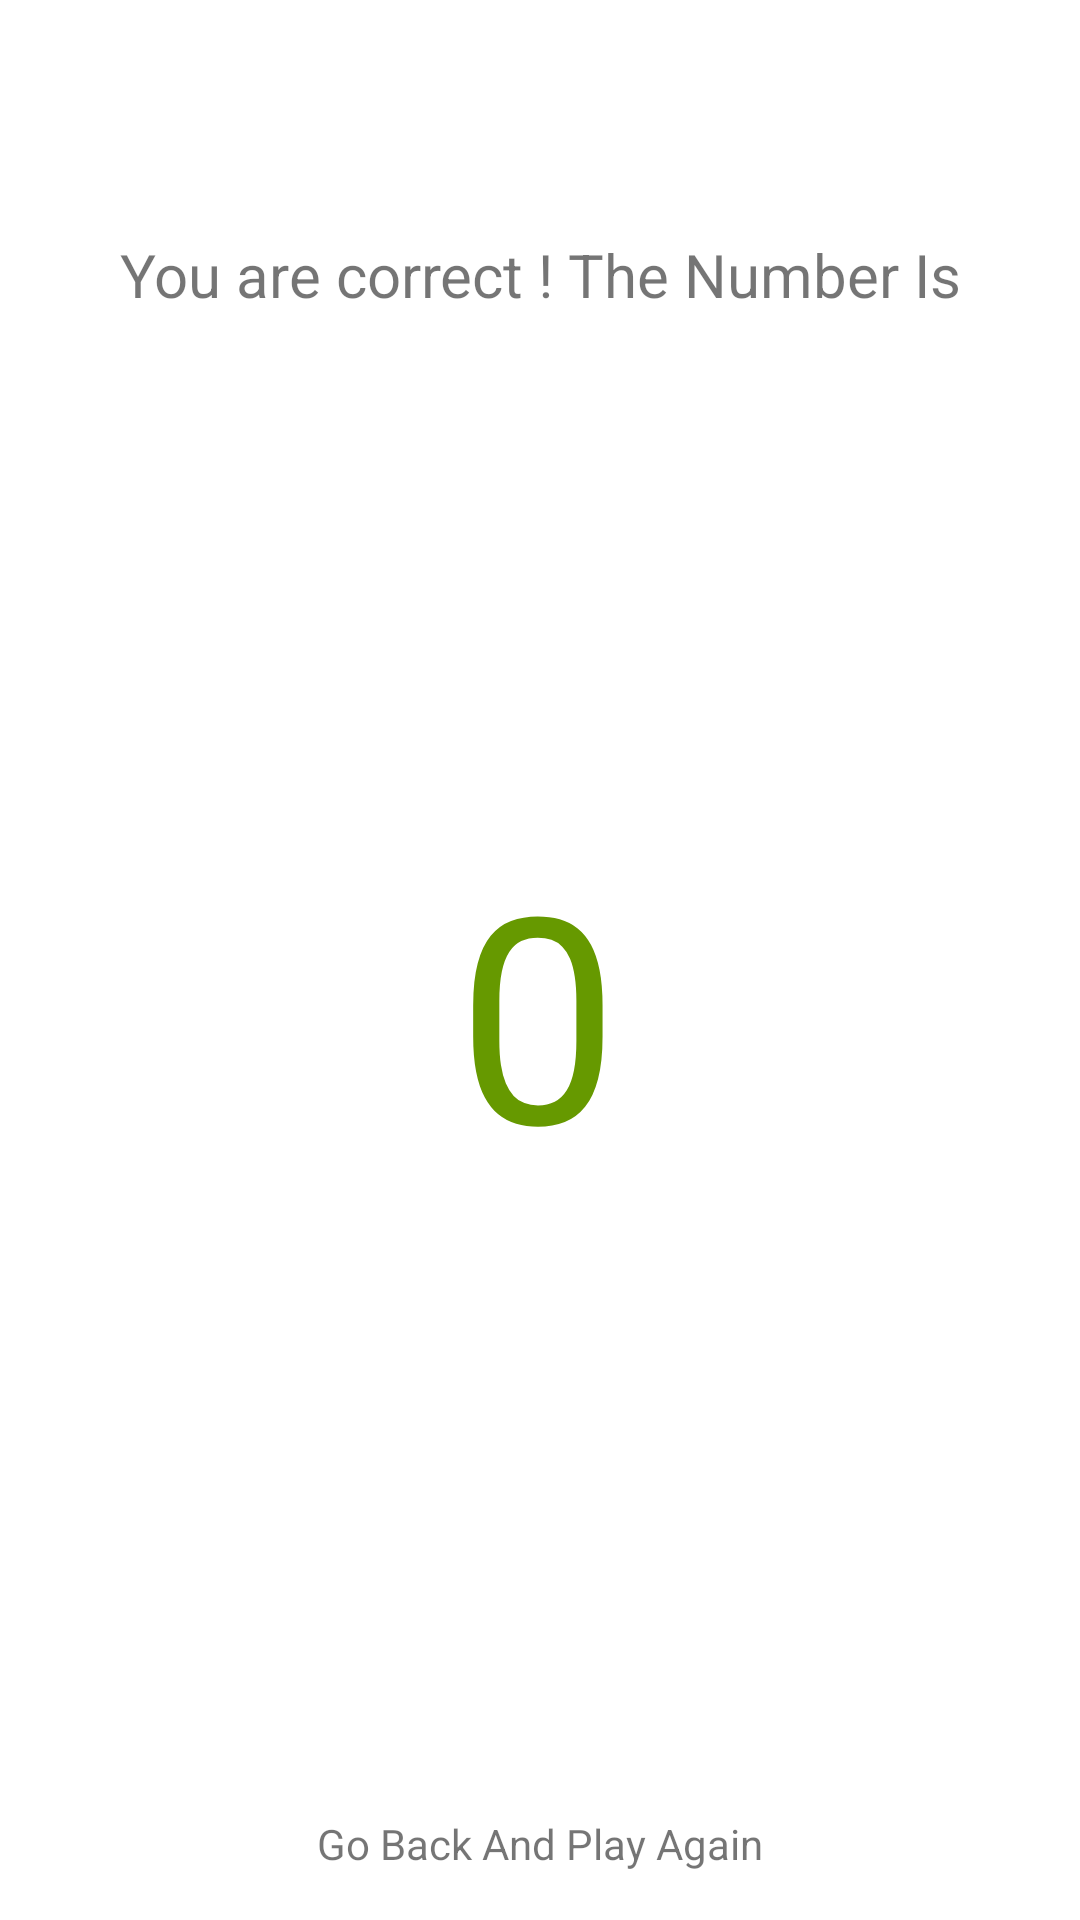

The Android layout XML behind this screen, and the referenced resources:
<!-- AndroidManifest.xml: application theme Theme.Guessnum2 -->
<!-- res/layout/activity_won.xml -->
<?xml version="1.0" encoding="utf-8"?>
<androidx.constraintlayout.widget.ConstraintLayout xmlns:android="http://schemas.android.com/apk/res/android"
    xmlns:app="http://schemas.android.com/apk/res-auto"
    xmlns:tools="http://schemas.android.com/tools"
    android:layout_width="match_parent"
    android:layout_height="match_parent"
    tools:context=".wonActivity">

    <TextView
        android:id="@+id/WonText"
        android:layout_width="wrap_content"
        android:layout_height="wrap_content"
        android:layout_marginTop="78dp"
        android:text=" You are correct ! The Number Is "
        android:textSize="20sp"
        app:layout_constraintEnd_toEndOf="parent"
        app:layout_constraintStart_toStartOf="parent"
        app:layout_constraintTop_toTopOf="parent" />

    <TextView
        android:id="@+id/Number"
        android:layout_width="wrap_content"
        android:layout_height="wrap_content"
        android:layout_marginTop="168dp"
        android:text="0"
        android:textColor="@android:color/holo_green_dark"
        android:textSize="96sp"
        app:layout_constraintEnd_toEndOf="parent"
        app:layout_constraintHorizontal_bias="0.498"
        app:layout_constraintStart_toStartOf="parent"
        app:layout_constraintTop_toBottomOf="@+id/WonText" />

    <TextView
        android:id="@+id/PlayAgain"
        android:layout_width="wrap_content"
        android:layout_height="wrap_content"
        android:layout_marginTop="204dp"
        android:text="Go Back And Play Again"
        app:layout_constraintEnd_toEndOf="parent"
        app:layout_constraintStart_toStartOf="parent"
        app:layout_constraintTop_toBottomOf="@+id/Number" />
</androidx.constraintlayout.widget.ConstraintLayout>
<!-- resources referenced by this layout -->
<resources>
  <style name="Theme.Guessnum2" parent="Theme.MaterialComponents.DayNight.DarkActionBar">
          
          <item name="colorPrimary">@color/purple_500</item>
          <item name="colorPrimaryVariant">@color/purple_700</item>
          <item name="colorOnPrimary">@color/white</item>
          
          <item name="colorSecondary">@color/teal_200</item>
          <item name="colorSecondaryVariant">@color/teal_700</item>
          <item name="colorOnSecondary">@color/black</item>
          
          <item name="android:statusBarColor" tools:targetApi="l">?attr/colorPrimaryVariant</item>
          
      </style>
  <!-- not gathered from this repository: default colours our renderer supplied (Android Studio template values) -->
  <color name="purple_500">#FF6200EE</color>
  <color name="purple_700">#FF3700B3</color>
  <color name="teal_200">#FF03DAC5</color>
  <color name="teal_700">#FF018786</color>
  <color name="black">#FF000000</color>
  <color name="white">#FFFFFFFF</color>
</resources>
